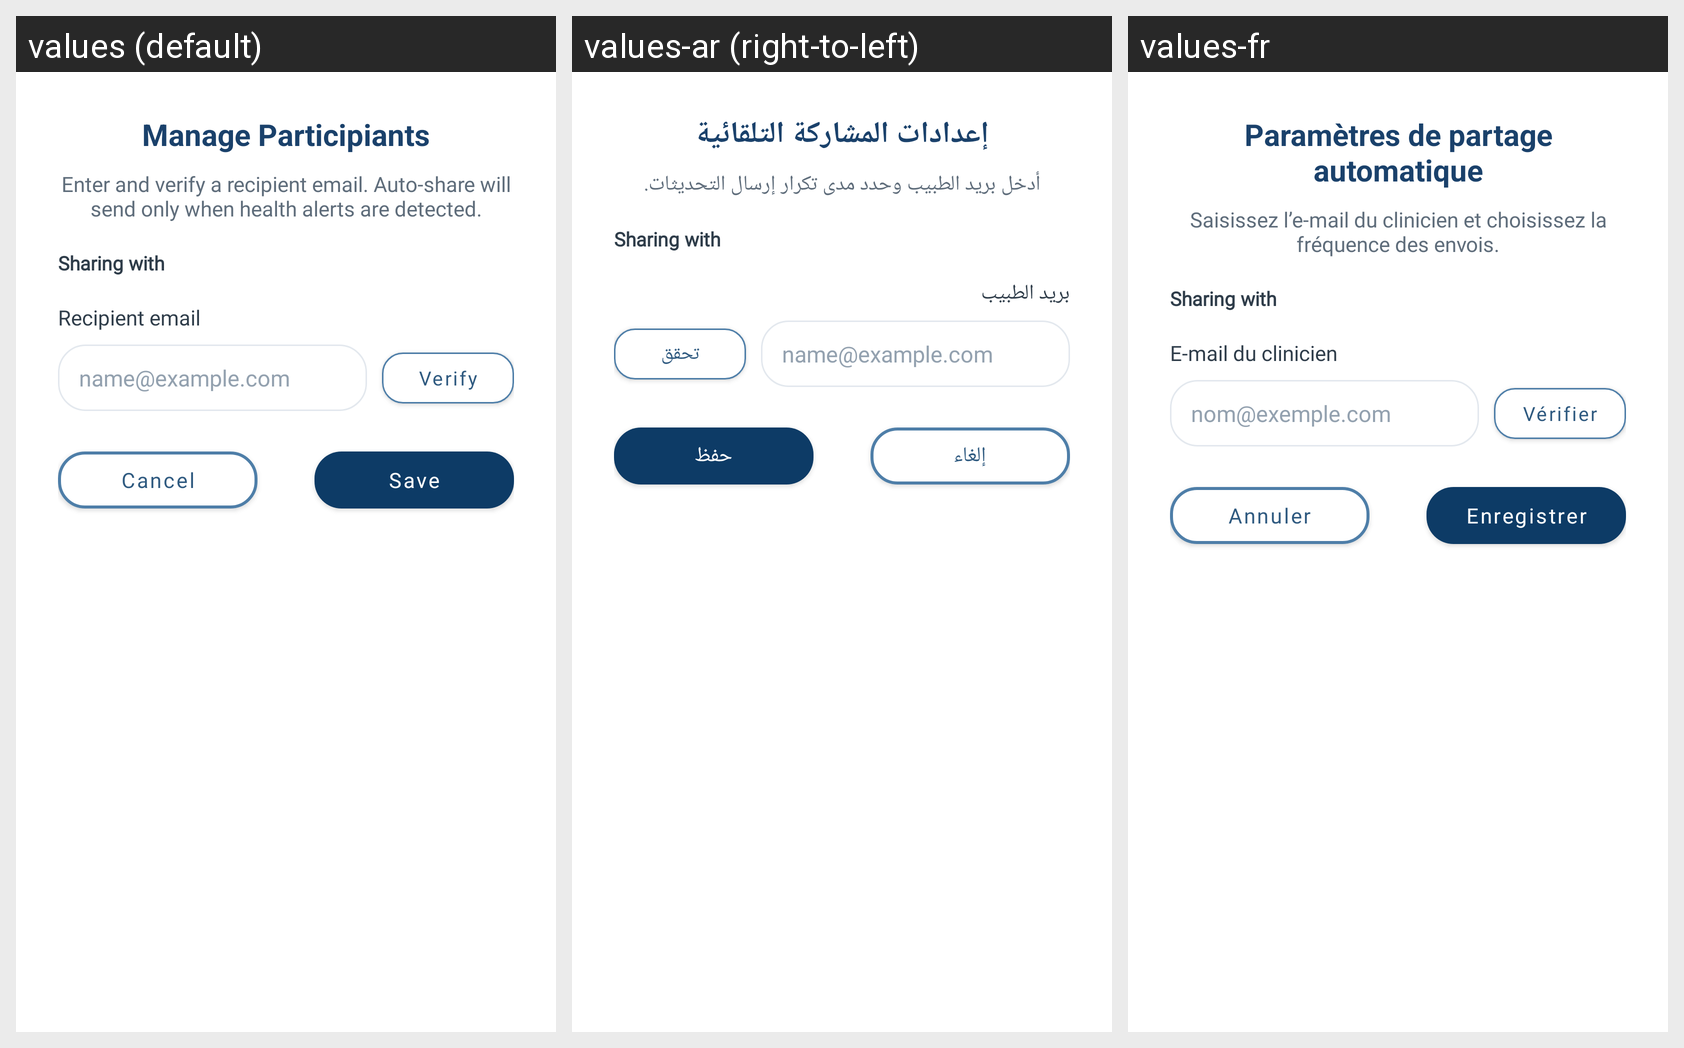

Here is an Android app screen in its default locale and in the app's own translations. Write out the translated-string differences for the strings that appear on this screen.
Android screen res/layout/dialog_auto_share.xml rendered under 3 locales, left to right: values (default), values-ar (right-to-left), values-fr. Device: Nexus 5 (rendered at 1080×1920; each locale shown at half size, 540×960, under a caption strip naming it); theme Theme.Test.NoActionBar.
Strings drawn on this screen, with the default value and each locale's value (text and hints the layout hard-codes, and strings that could not be matched under every locale, appear in the picture but are not listed):

settings_auto_share_dialog_title
  values: Manage Participiants
  values-ar: إعدادات المشاركة التلقائية
  values-fr: Paramètres de partage automatique

settings_auto_share_dialog_message
  values: Enter and verify a recipient email. Auto-share will send only when health alerts are detected.
  values-ar: أدخل بريد الطبيب وحدد مدى تكرار إرسال التحديثات.
  values-fr: Saisissez l’e-mail du clinicien et choisissez la fréquence des envois.

settings_auto_share_shared_with
  values: Sharing with
  values-ar: Sharing with  [not translated; the default value is used]
  values-fr: Sharing with  [not translated; the default value is used]

settings_auto_share_dialog_email_label
  values: Recipient email
  values-ar: بريد الطبيب
  values-fr: E-mail du clinicien

settings_auto_share_dialog_email_hint
  values: name@example.com
  values-ar: name@example.com
  values-fr: nom@exemple.com

settings_auto_share_dialog_verify
  values: Verify
  values-ar: تحقق
  values-fr: Vérifier

settings_auto_share_dialog_cancel
  values: Cancel
  values-ar: إلغاء
  values-fr: Annuler

settings_auto_share_dialog_save
  values: Save
  values-ar: حفظ
  values-fr: Enregistrer
